Photos from the image-classification dataset "dataset" in the GitHub repository Raushan94kr/AI_Disaster_Response_Assistant. Its 4 classes are: destroyed, major damage, minor damage, no damage.

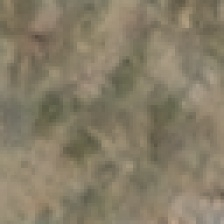
Label: destroyed

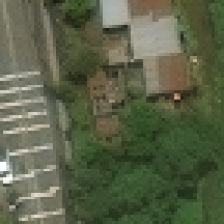
Label: no damage

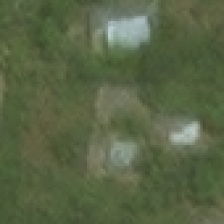
Label: minor damage

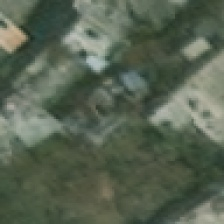
Label: major damage

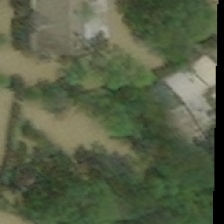
Label: major damage

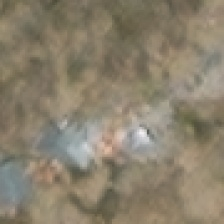
Label: destroyed
